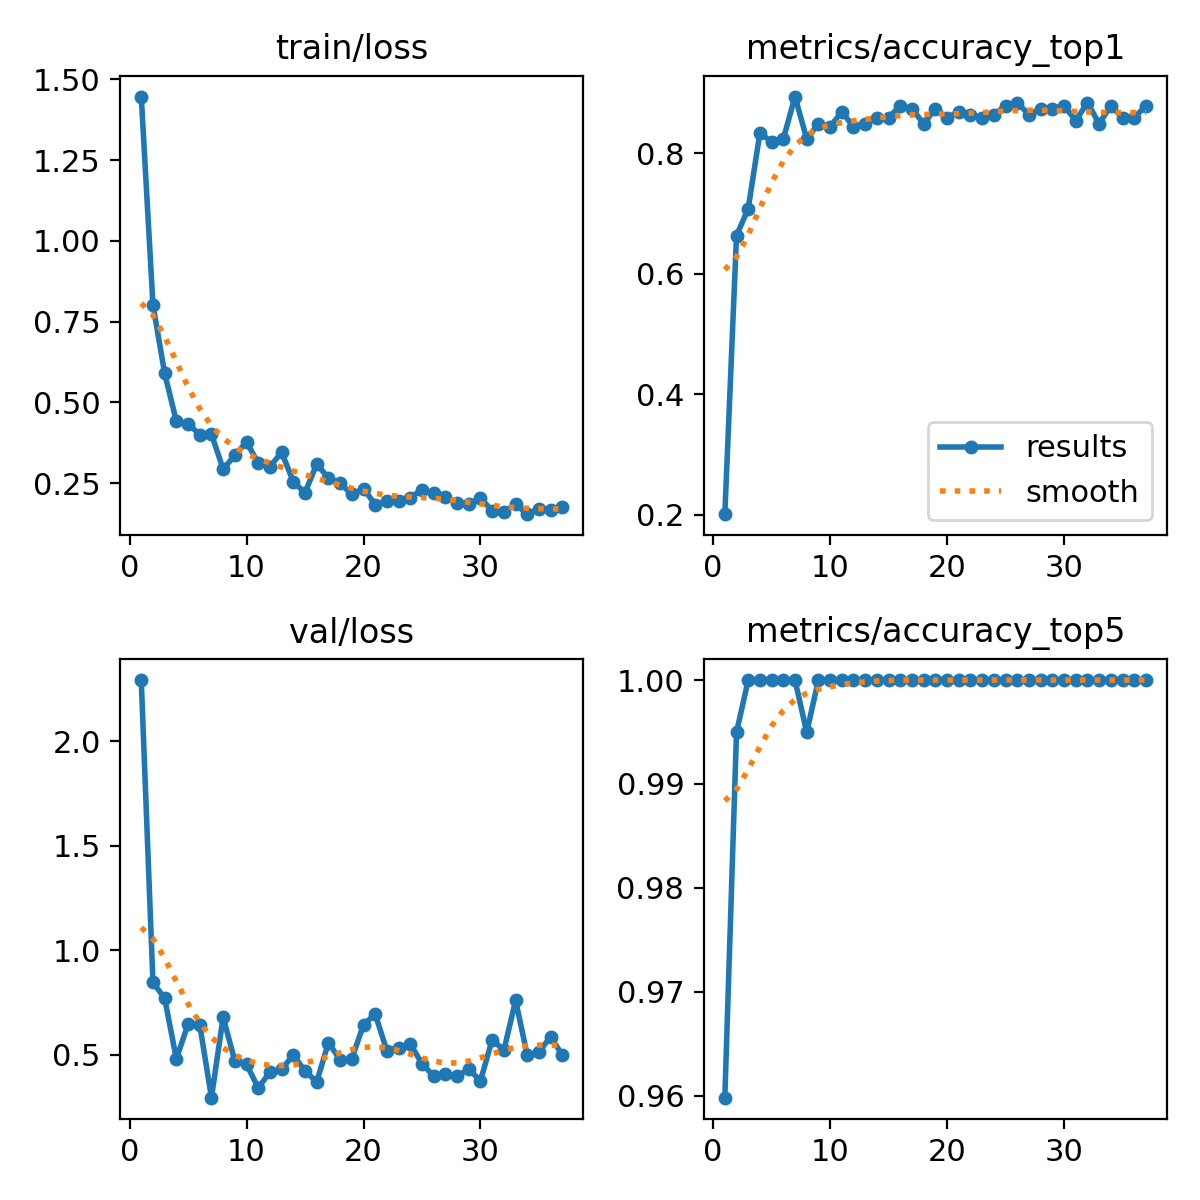

Values plotted in this chart, from the file beside it:
epoch, time, train/loss, metrics/accuracy_top1, metrics/accuracy_top5, val/loss, lr/pg0, lr/pg1, lr/pg2
1, 3.794, 1.447, 0.201, 0.9598, 2.294, 0.08812, 0.00012, 0.00012
2, 4.951, 0.8025, 0.6633, 0.995, 0.8469, 0.07525, 0.0002483, 0.0002483
3, 6.066, 0.5902, 0.7085, 1, 0.7712, 0.06237, 0.000375, 0.000375
4, 7.2, 0.4422, 0.8342, 1, 0.4813, 0.0495, 0.0004999, 0.0004999
5, 8.367, 0.4347, 0.8191, 1, 0.6465, 0.03662, 0.0006231, 0.0006231
6, 9.547, 0.4005, 0.8241, 1, 0.6448, 0.02374, 0.0007446, 0.0007446
7, 11.07, 0.4023, 0.8945, 1, 0.2954, 0.01086, 0.0008644, 0.0008644
8, 12.38, 0.2938, 0.8241, 0.995, 0.6805, 0.0009538, 0.0009538, 0.0009538
9, 13.59, 0.3363, 0.8492, 1, 0.4707, 0.0009472, 0.0009472, 0.0009472
10, 14.97, 0.3779, 0.8442, 1, 0.4546, 0.0009406, 0.0009406, 0.0009406
11, 16.17, 0.3118, 0.8693, 1, 0.3425, 0.000934, 0.000934, 0.000934
12, 17.4, 0.3007, 0.8442, 1, 0.4178, 0.0009274, 0.0009274, 0.0009274
13, 18.58, 0.3465, 0.8492, 1, 0.431, 0.0009208, 0.0009208, 0.0009208
14, 20.02, 0.2545, 0.8593, 1, 0.4998, 0.0009142, 0.0009142, 0.0009142
15, 21.5, 0.2207, 0.8593, 1, 0.4235, 0.0009076, 0.0009076, 0.0009076
16, 22.94, 0.3097, 0.8794, 1, 0.3707, 0.000901, 0.000901, 0.000901
17, 24.31, 0.2661, 0.8744, 1, 0.5592, 0.0008944, 0.0008944, 0.0008944
18, 25.48, 0.2496, 0.8492, 1, 0.4761, 0.0008878, 0.0008878, 0.0008878
19, 26.65, 0.216, 0.8744, 1, 0.4818, 0.0008812, 0.0008812, 0.0008812
20, 28.02, 0.2334, 0.8593, 1, 0.6448, 0.0008746, 0.0008746, 0.0008746
21, 29.59, 0.1837, 0.8693, 1, 0.6951, 0.000868, 0.000868, 0.000868
22, 30.69, 0.1956, 0.8643, 1, 0.5193, 0.0008614, 0.0008614, 0.0008614
23, 32.27, 0.1962, 0.8593, 1, 0.5354, 0.0008548, 0.0008548, 0.0008548
24, 33.44, 0.2056, 0.8643, 1, 0.5526, 0.0008482, 0.0008482, 0.0008482
25, 34.46, 0.2295, 0.8794, 1, 0.4575, 0.0008416, 0.0008416, 0.0008416
26, 35.89, 0.2194, 0.8844, 1, 0.3986, 0.000835, 0.000835, 0.000835
27, 37.09, 0.2059, 0.8643, 1, 0.4072, 0.0008284, 0.0008284, 0.0008284
28, 38.56, 0.1903, 0.8744, 1, 0.4, 0.0008218, 0.0008218, 0.0008218
29, 40.13, 0.1845, 0.8744, 1, 0.4313, 0.0008152, 0.0008152, 0.0008152
30, 41.07, 0.2053, 0.8794, 1, 0.3763, 0.0008086, 0.0008086, 0.0008086
31, 42.61, 0.1639, 0.8543, 1, 0.5737, 0.000802, 0.000802, 0.000802
32, 43.64, 0.1615, 0.8844, 1, 0.5217, 0.0007954, 0.0007954, 0.0007954
33, 45.14, 0.1851, 0.8492, 1, 0.761, 0.0007888, 0.0007888, 0.0007888
34, 46.2, 0.1542, 0.8794, 1, 0.4982, 0.0007822, 0.0007822, 0.0007822
35, 47.92, 0.1718, 0.8593, 1, 0.5147, 0.0007756, 0.0007756, 0.0007756
36, 48.95, 0.1672, 0.8593, 1, 0.5878, 0.000769, 0.000769, 0.000769
37, 50.67, 0.175, 0.8794, 1, 0.4979, 0.0007624, 0.0007624, 0.0007624
